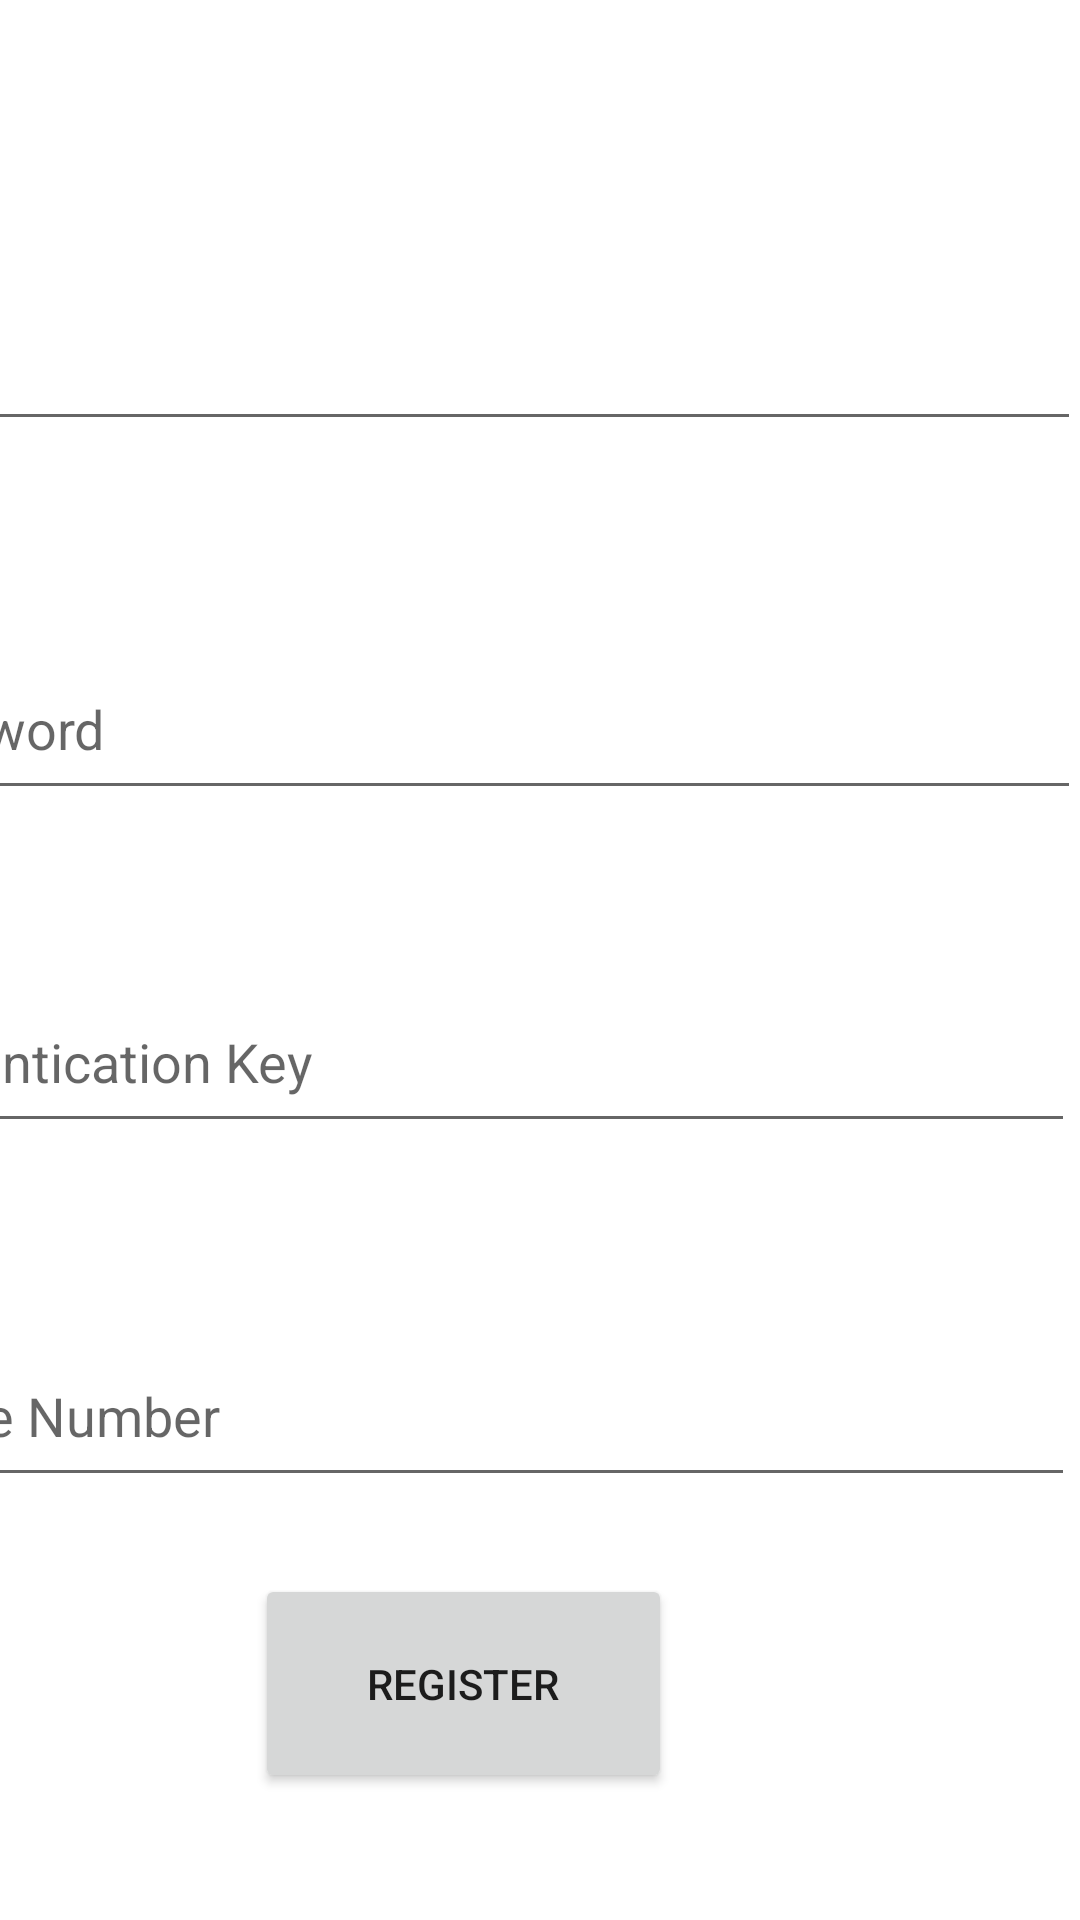

The Android layout XML behind this screen, and the referenced resources:
<!-- AndroidManifest.xml: application theme Theme.BChainVoteVersion1 -->
<!-- res/layout/activity_register.xml -->
<?xml version="1.0" encoding="utf-8"?>
<androidx.constraintlayout.widget.ConstraintLayout xmlns:android="http://schemas.android.com/apk/res/android"
    xmlns:app="http://schemas.android.com/apk/res-auto"
    xmlns:tools="http://schemas.android.com/tools"
    android:layout_width="match_parent"
    android:layout_height="match_parent"
    tools:context=".UI.Activities.RegisterActivity">


    <EditText
        android:id="@+id/phoneNumber"
        android:layout_width="409dp"
        android:layout_height="57dp"
        android:layout_marginTop="61dp"
        android:layout_marginEnd="2dp"
        android:ems="10"
        android:hint="Phone Number"
        android:visibility="visible"
        app:layout_constraintEnd_toEndOf="parent"
        app:layout_constraintTop_toBottomOf="@+id/authenticationKeyRegister"
        tools:ignore="MissingConstraints"
        tools:visibility="visible" />

    <EditText
        android:id="@+id/emailRegister"
        android:layout_width="411dp"
        android:layout_height="47dp"
        android:layout_marginTop="100dp"
        android:ems="10"
        android:hint="Email"
        android:inputType="textEmailAddress"
        android:visibility="visible"
        app:layout_constraintEnd_toEndOf="parent"
        app:layout_constraintTop_toTopOf="parent"
        tools:ignore="MissingConstraints"
        tools:visibility="visible" />

    <EditText
        android:id="@+id/passwordRegister"
        android:layout_width="409dp"
        android:layout_height="57dp"
        android:layout_marginTop="66dp"
        android:ems="10"
        android:hint="Password"
        android:inputType="textPassword"
        android:visibility="visible"
        app:layout_constraintEnd_toEndOf="parent"
        app:layout_constraintTop_toBottomOf="@+id/emailRegister"
        tools:ignore="MissingConstraints"
        tools:visibility="visible" />

    <EditText
        android:id="@+id/authenticationKeyRegister"
        android:layout_width="409dp"
        android:layout_height="57dp"
        android:layout_marginTop="54dp"
        android:layout_marginEnd="2dp"
        android:ems="10"
        android:hint="Authentication Key"
        android:inputType="textPassword"
        android:visibility="visible"
        app:layout_constraintEnd_toEndOf="parent"
        app:layout_constraintTop_toBottomOf="@+id/passwordRegister"
        tools:ignore="MissingConstraints"
        tools:visibility="visible" />

    <Button
        android:id="@+id/registerBtn"
        android:layout_width="139dp"
        android:layout_height="73dp"
        android:layout_marginTop="51dp"
        android:layout_marginEnd="136dp"
        android:layout_marginBottom="68dp"
        android:text="Register"
        android:visibility="visible"
        app:layout_constraintBottom_toBottomOf="parent"
        app:layout_constraintEnd_toEndOf="parent"
        app:layout_constraintTop_toBottomOf="@+id/phoneNumber"
        tools:ignore="MissingConstraints"
        tools:visibility="visible" />

</androidx.constraintlayout.widget.ConstraintLayout>
<!-- resources referenced by this layout -->
<resources>
  <style name="Theme.BChainVoteVersion1" parent="Theme.MaterialComponents.DayNight.DarkActionBar">
          
          <item name="colorPrimary">@color/purple_500</item>
          <item name="colorPrimaryVariant">@color/purple_700</item>
          <item name="colorOnPrimary">@color/white</item>
          
          <item name="colorSecondary">@color/teal_200</item>
          <item name="colorSecondaryVariant">@color/teal_700</item>
          <item name="colorOnSecondary">@color/black</item>
          
          <item name="android:statusBarColor" tools:targetApi="l">?attr/colorPrimaryVariant</item>
          
      </style>
  <!-- not gathered from this repository: default colours our renderer supplied (Android Studio template values) -->
  <color name="purple_500">#FF6200EE</color>
  <color name="purple_700">#FF3700B3</color>
  <color name="teal_200">#FF03DAC5</color>
  <color name="teal_700">#FF018786</color>
  <color name="black">#FF000000</color>
  <color name="white">#FFFFFFFF</color>
</resources>
